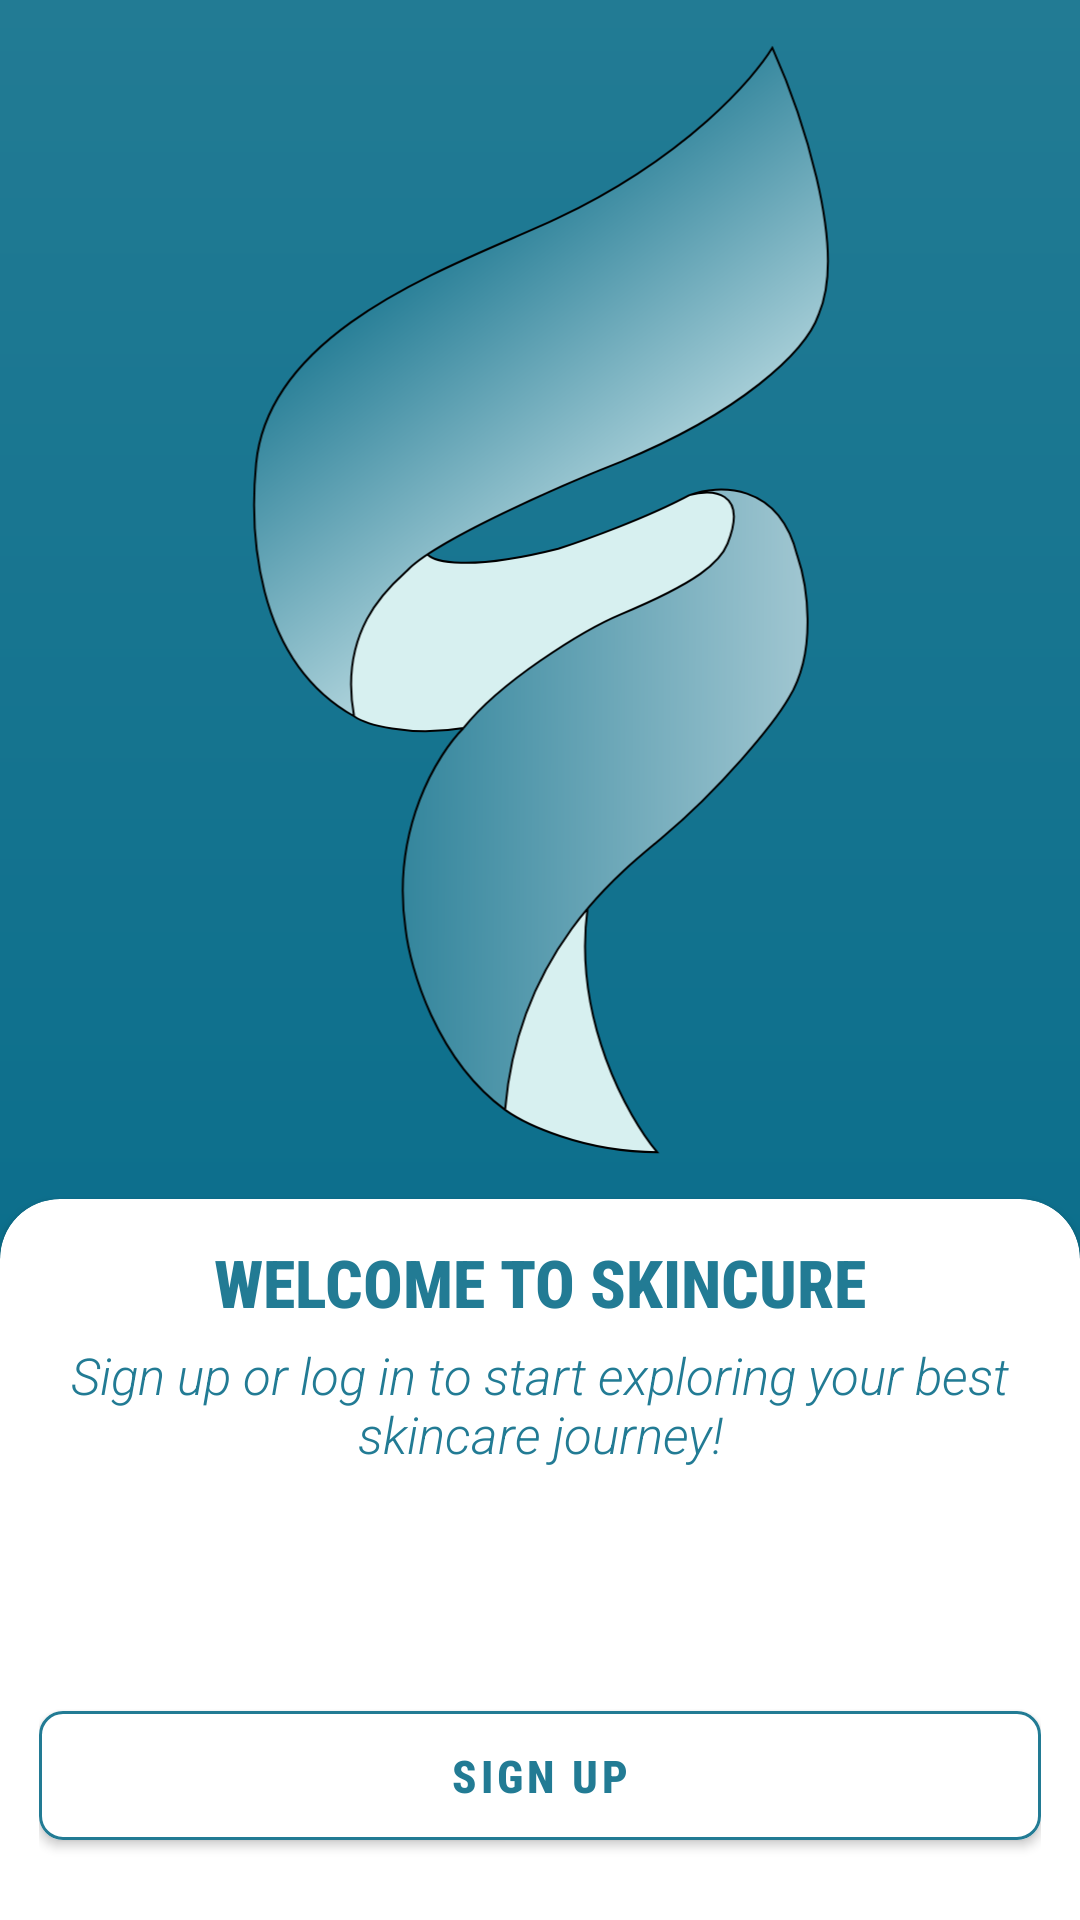

Write the Android layout XML for this screen, with the resource values it uses.
<!-- AndroidManifest.xml: application theme Theme.SkinCure -->
<!-- res/layout/fragment_main_board.xml -->
<?xml version="1.0" encoding="utf-8"?>
<androidx.constraintlayout.widget.ConstraintLayout xmlns:android="http://schemas.android.com/apk/res/android"
    xmlns:app="http://schemas.android.com/apk/res-auto"
    xmlns:tools="http://schemas.android.com/tools"
    android:layout_width="match_parent"
    android:layout_height="match_parent"
    android:background="@drawable/background_grad"
    tools:context=".ui.mainboard.MainBoardFragment">

    <ImageView
        android:id="@+id/main_image_view"
        android:layout_width="370dp"
        android:layout_height="370dp"
        android:layout_margin="20dp"
        android:src="@drawable/ic_app_vector_filleds"
        android:contentDescription="@string/main_ic"
        app:layout_constraintBottom_toTopOf="@+id/main_card_view"
        app:layout_constraintEnd_toEndOf="parent"
        app:layout_constraintHorizontal_bias="0.5"
        app:layout_constraintStart_toStartOf="parent"
        app:layout_constraintTop_toTopOf="parent" />

    <androidx.cardview.widget.CardView
        android:id="@+id/main_card_view"
        android:layout_width="match_parent"
        android:layout_height="260dp"
        android:layout_marginTop="16dp"
        android:layout_marginBottom="-20dp"
        app:cardBackgroundColor="@color/background_card"
        app:cardCornerRadius="20dp"
        app:layout_constraintBottom_toBottomOf="parent">

        <RelativeLayout
            android:layout_width="match_parent"
            android:layout_height="match_parent"
            android:padding="13dp">

            <TextView
                android:id="@+id/tittle_text_view"
                android:layout_width="match_parent"
                android:layout_height="wrap_content"
                android:textAlignment="center"
                android:fontFamily="sans-serif-condensed-medium"
                android:text="WELCOME TO SKINCURE"
                android:textColor="@color/primary"
                android:textSize="22sp"
                android:textStyle="bold" />

            <TextView
                android:id="@+id/description_text_view"
                android:layout_width="match_parent"
                android:layout_height="wrap_content"
                android:layout_below="@id/tittle_text_view"
                android:textAlignment="center"
                android:layout_marginTop="5dp"
                android:paddingHorizontal="10dp"
                android:fontFamily="sans-serif-light"
                android:text="@string/app_description"
                android:textColor="@color/primary"
                android:textSize="17sp"
                android:textStyle="italic" />

            <Button
                android:id="@+id/login_button"
                style="@style/RoundedButton"
                android:layout_width="match_parent"
                android:layout_height="55dp"
                android:layout_below="@id/description_text_view"
                android:layout_marginTop="20dp"
                android:backgroundTint="@color/primary"
                android:fontFamily="sans-serif-condensed-medium"
                android:text="@string/login"
                android:textSize="15sp"
                android:textStyle="bold" />

            <com.google.android.material.button.MaterialButton
                android:id="@+id/signup_button"
                app:strokeColor="@color/primary"
                app:strokeWidth="1dp"
                style="@style/RoundedButton"
                android:layout_width="match_parent"
                android:layout_height="55dp"
                android:layout_below="@id/login_button"
                android:backgroundTint="@color/background_card"
                android:fontFamily="sans-serif-condensed-medium"
                android:text="@string/signup"
                android:textColor="@color/primary"
                android:textSize="15sp"
                android:textStyle="bold" />

        </RelativeLayout>

    </androidx.cardview.widget.CardView>

</androidx.constraintlayout.widget.ConstraintLayout>
<!-- resources referenced by this layout -->
<resources>
  <color name="background_card">#FFFFFF</color>
  <color name="primary">#227B94</color>
  <!-- drawable background_grad (drawable) -->
  <?xml version="1.0" encoding="utf-8"?>
  <shape>
      <gradient xmlns:android="http://schemas.android.com/apk/res/android"
          android:angle="90"
          android:startColor="#006888"
          android:endColor="#227B94"
          android:type="linear"/>
  </shape>
  <!-- drawable ic_app_vector_filleds: vector/xml drawable (drawable, 4216 chars, omitted) -->
  <string name="app_description">Sign up or log in to start exploring
  your best skincare journey!</string>
  <string name="login">Login</string>
  <string name="main_ic">main_ic</string>
  <string name="signup">Sign Up</string>
  <style name="RoundedButton" parent="Widget.MaterialComponents.Button">
          <item name="cornerRadius">8dp</item>
          <item name="android:textColor">@color/white</item>
          <item name="android:layout_width">match_parent</item>
          <item name="textAllCaps">true</item>
      </style>
  <style name="Theme.SkinCure" parent="Base.Theme.SkinCure">
  
      </style>
  <color name="white">#FFFFFFFF</color>
  <style name="Base.Theme.SkinCure" parent="Theme.Material3.DayNight.NoActionBar">
          <item name="android:textColor">@color/black</item>
          <item name="cardBackgroundColor">@color/bg_card_light</item>
          <item name="strokeColor">@color/black</item>
          <item name="background">@drawable/background_gradient_light</item>
          <item name="android:statusBarColor">@color/primary</item>
          <item name="colorSurface">@color/primary</item>
          
          
      </style>
  <color name="black">#FF000000</color>
  <color name="bg_card_light">#FFFBFB</color>
  <!-- drawable background_gradient_light (drawable) -->
  <?xml version="1.0" encoding="utf-8"?>
  <shape>
      <gradient xmlns:android="http://schemas.android.com/apk/res/android"
          android:angle="40"
          android:startColor="#FFFFFF"
          android:endColor="#EDEDED"
          android:type="linear"/>
  </shape>
</resources>
